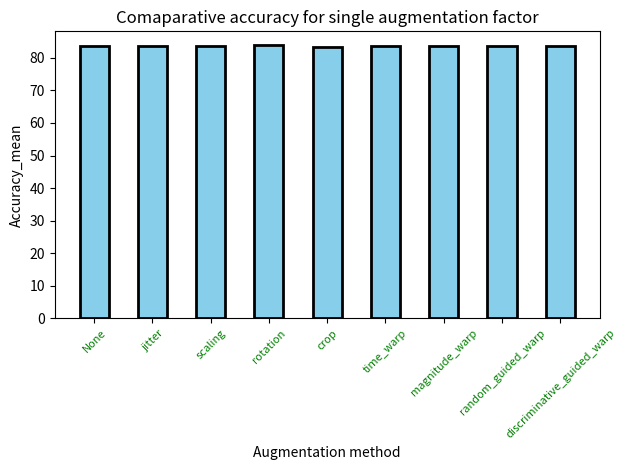

Reproduce this figure in Python. (Note: this script raises an exception after producing the figure.)

import matplotlib.pyplot as plt

# Sample data
categories = ["None", "jitter", "scaling", "rotation", "crop", "time_warp", "magnitude_warp", "random_guided_warp", "discriminative_guided_warp"]
values = [83.53, 83.68, 83.62, 83.94, 83.42, 83.74, 83.76, 83.56, 83.53]

edge_color = 'black'
edge_width = 2
bar_color = 'skyblue'
# Create a bar plot
plt.bar(categories, values, width=0.5, color = bar_color, edgecolor = edge_color, linewidth=edge_width)

# Add labels and title
plt.xlabel('Augmentation method')
plt.ylabel('Accuracy_mean')
plt.title('Comaparative accuracy for single augmentation factor')
plt.xticks(categories, fontsize=8, rotation = 45, fontstyle='italic', color = 'green') 
plt.tight_layout()
# Save the plot
plt.savefig("/home/<user>/Documents/DA_Project/results/bar_plot.png", dpi = 300)
